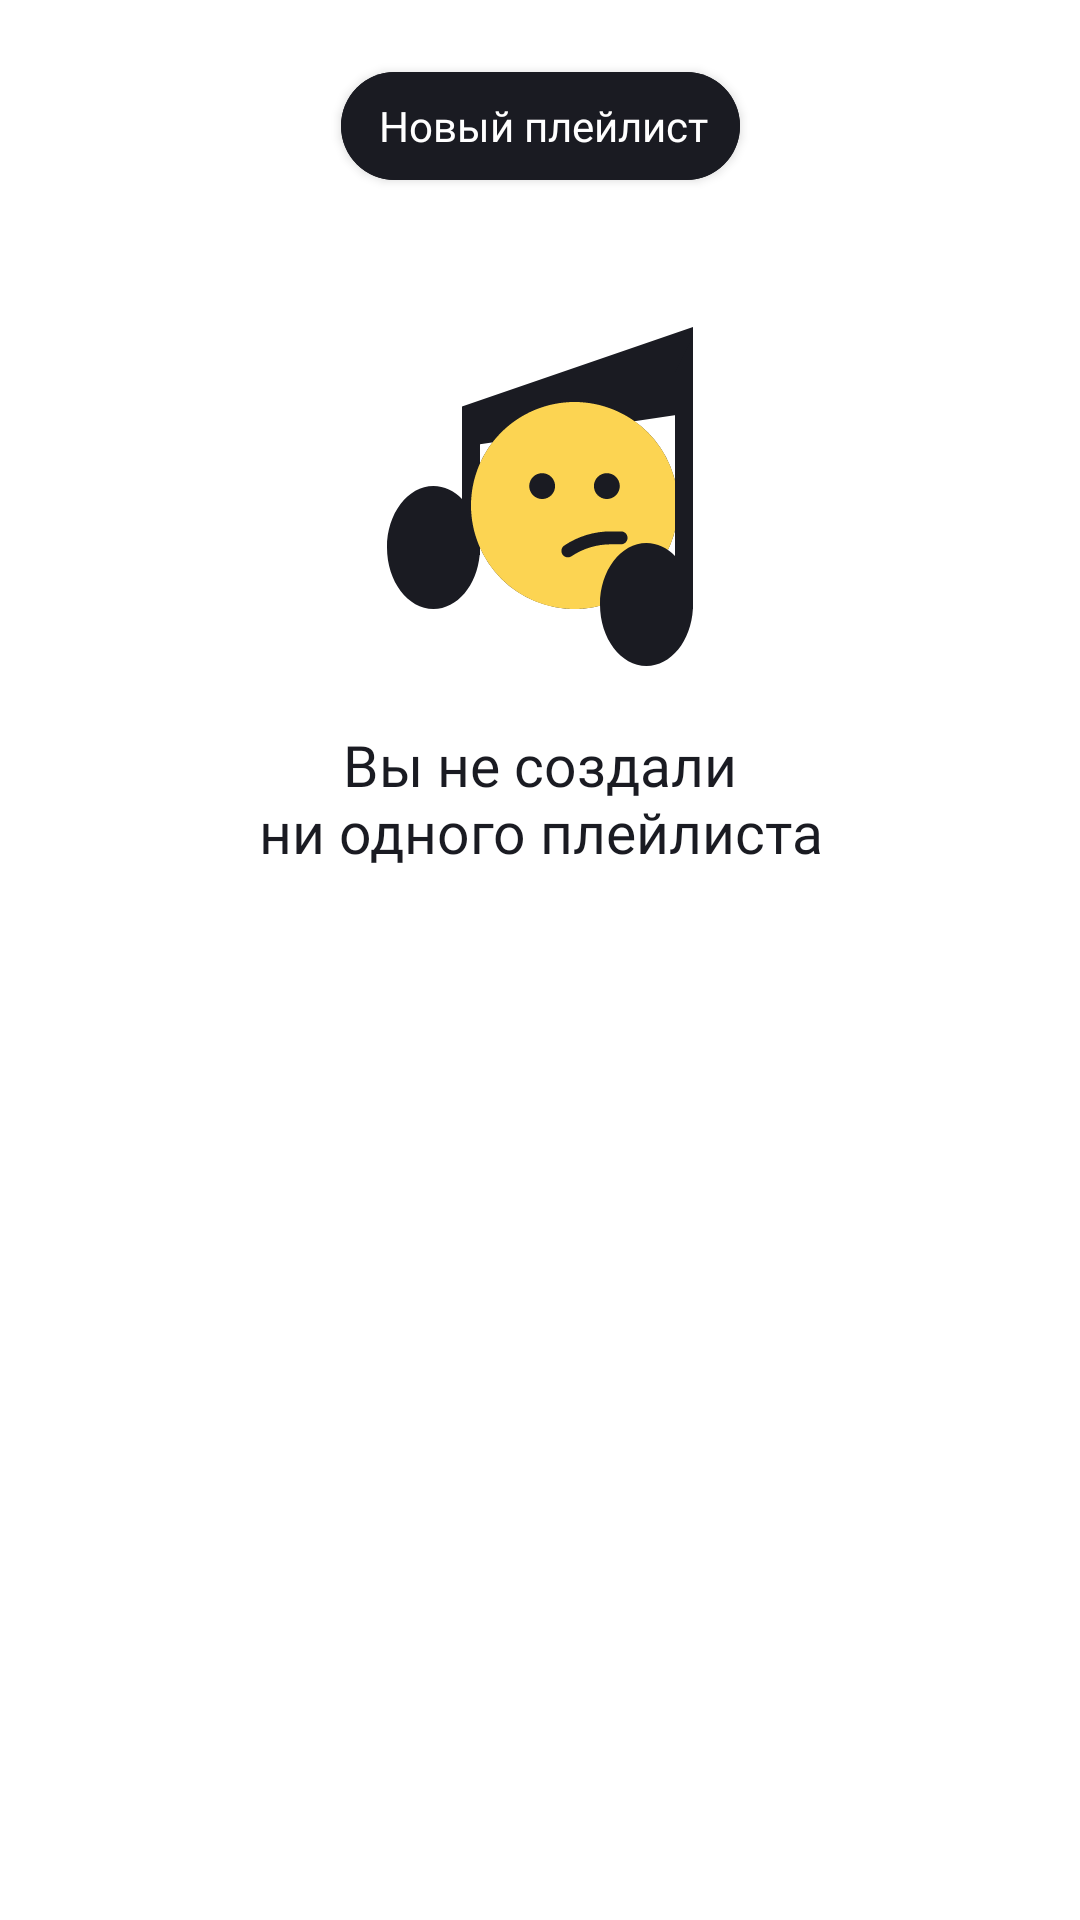

This screen was rendered from an Android layout file. Write that file and the resources it references.
<!-- AndroidManifest.xml: application theme Theme.PlaylistMaker -->
<!-- res/layout/fragment_playlists.xml -->
<?xml version="1.0" encoding="utf-8"?>
<androidx.constraintlayout.widget.ConstraintLayout xmlns:android="http://schemas.android.com/apk/res/android"
    xmlns:app="http://schemas.android.com/apk/res-auto"
    android:layout_width="match_parent"
    android:layout_height="match_parent"
    android:background="?attr/settingsBackgroundColor">

    <com.google.android.material.button.MaterialButton
        android:id="@+id/new_playlist_button"
        android:layout_width="133dp"
        android:layout_height="36dp"
        android:layout_marginTop="24dp"
        android:backgroundTint="?attr/settingsHeaderTextColor"
        android:fontFamily="@font/ys_display_medium"
        android:gravity="center"
        android:insetTop="0dp"
        android:insetBottom="0dp"
        android:minWidth="0dp"
        android:minHeight="0dp"
        android:paddingStart="8dp"
        android:paddingTop="6dp"
        android:paddingEnd="6dp"
        android:paddingBottom="6dp"
        android:text="@string/library_new_playlist"
        android:textAllCaps="false"
        android:textColor="?attr/settingsBackgroundColor"
        android:textSize="14sp"
        android:letterSpacing="0"
        app:cornerRadius="54dp"
        app:layout_constraintEnd_toEndOf="parent"
        app:layout_constraintStart_toStartOf="parent"
        app:layout_constraintTop_toTopOf="parent" />

    <ImageView
        android:id="@+id/empty_playlists_image"
        android:layout_width="120dp"
        android:layout_height="120dp"
        android:layout_marginTop="106dp"
        android:contentDescription="@null"
        android:src="@drawable/ic_library_placeholder"
        app:layout_constraintEnd_toEndOf="parent"
        app:layout_constraintStart_toStartOf="parent"
        app:layout_constraintTop_toTopOf="parent" />

    <TextView
        android:id="@+id/empty_playlists_text"
        android:layout_width="0dp"
        android:layout_height="wrap_content"
        android:layout_marginHorizontal="24dp"
        android:layout_marginTop="16dp"
        android:fontFamily="@font/ys_display_medium"
        android:gravity="center"
        android:text="@string/library_empty_playlists"
        android:textColor="?attr/settingsHeaderTextColor"
        android:textSize="19sp"
        app:layout_constraintEnd_toEndOf="parent"
        app:layout_constraintStart_toStartOf="parent"
        app:layout_constraintTop_toBottomOf="@id/empty_playlists_image" />

    <androidx.constraintlayout.widget.Group
        android:id="@+id/empty_playlists_group"
        android:layout_width="wrap_content"
        android:layout_height="wrap_content"
        app:constraint_referenced_ids="empty_playlists_image,empty_playlists_text" />

    <androidx.recyclerview.widget.RecyclerView
        android:id="@+id/playlists_grid"
        android:layout_width="0dp"
        android:layout_height="0dp"
        android:layout_marginTop="16dp"
        android:paddingHorizontal="16dp"
        android:clipToPadding="false"
        android:visibility="gone"
        app:layout_constraintTop_toBottomOf="@id/new_playlist_button"
        app:layout_constraintBottom_toBottomOf="parent"
        app:layout_constraintStart_toStartOf="parent"
        app:layout_constraintEnd_toEndOf="parent" />

</androidx.constraintlayout.widget.ConstraintLayout>
<!-- resources referenced by this layout -->
<resources>
  <!-- drawable ic_library_placeholder: vector/xml drawable (drawable, 2826 chars, omitted) -->
  <string name="library_empty_playlists">Вы не создали\nни одного плейлиста</string>
  <string name="library_new_playlist">Новый плейлист</string>
  <style name="Theme.PlaylistMaker" parent="Base.Theme.PlaylistMaker" />
  <style name="Base.Theme.PlaylistMaker" parent="Theme.MaterialComponents.DayNight.NoActionBar">
          <item name="colorPrimary">@color/blue</item>
          <item name="android:windowBackground">@color/white</item>
  
          
          <item name="settingsBackgroundColor">@color/white</item>
          <item name="settingsHeaderTextColor">@color/black1</item>
          <item name="settingsItemTextColor">@color/black</item>
          <item name="settingsIconTint">@color/gray</item>
  
          <item name="searchFieldBackgroundColor">@color/light_gray</item>
          <item name="searchFieldIconTint">@color/gray</item>
          <item name="searchFieldTextColor">@color/black</item>
          <item name="searchFieldHintColor">@color/gray</item>
          <item name="searchFieldClearIconTint">@color/gray</item>
  
          <item name="nothingFoundImage">@drawable/search_light_mode</item>
          <item name="noInternetImage">@drawable/no_inet_light_mode</item>
          <item name="refreshButtonDrawable">@drawable/button_light</item>
          <item name="clearHistoryButtonDrawable">@drawable/button_clearhistory_light</item>
          <item name="playButtonDrawable">@drawable/button__play_light</item>
          <item name="pauseButtonDrawable">@drawable/button__pause_light</item>
      </style>
  <color name="blue">#3772E7</color>
  <color name="white">#FFFFFF</color>
  <color name="black1">#1A1B22</color>
  <color name="black">#000000</color>
  <color name="gray">#AEAFB4</color>
  <color name="light_gray">#E6E8EB</color>
  <!-- drawable search_light_mode: vector/xml drawable (drawable, 2286 chars, omitted) -->
  <!-- drawable no_inet_light_mode: vector/xml drawable (drawable, 3697 chars, omitted) -->
  <!-- drawable button_light: vector/xml drawable (drawable, 6164 chars, omitted) -->
  <!-- drawable button_clearhistory_light: vector/xml drawable (drawable, 7281 chars, omitted) -->
</resources>
